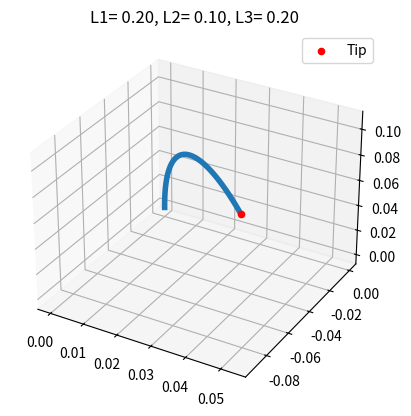
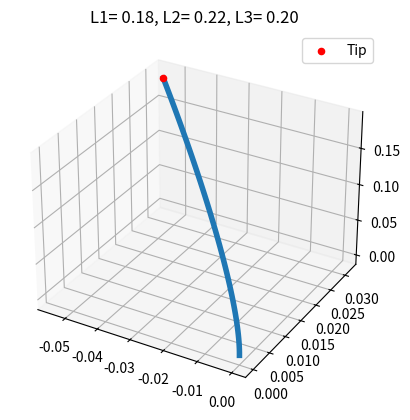
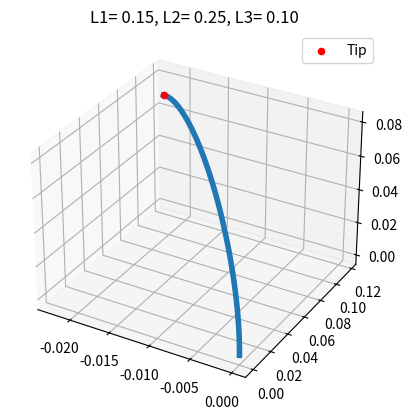
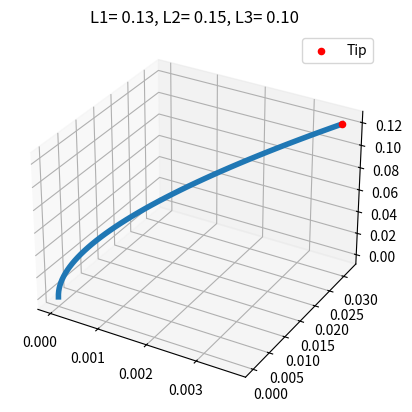
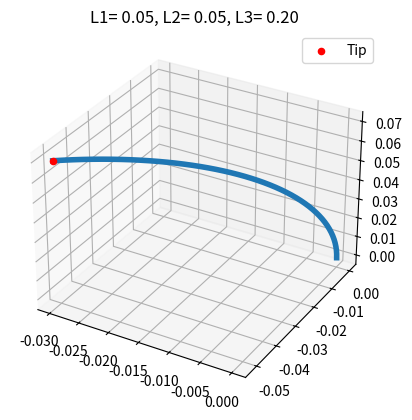

These charts were generated, in order, by the following Python code:
import numpy as np
import matplotlib .pyplot as plt

r = 0.01 # definovanie parametrov robota
L0 = 0.2

def actuator_to_pcc(L1, L2, L3):
    phi = np.arctan2(np.sqrt(3)*(L2-L3), 2*L1 - L2 - L3) # prepocet natocenia
    kappa = (2/(3*r)) * np.sqrt((L1-L2)**2 + (L2 - L3)**2 + (L3-L1)**2) # prepocet kappa
    L = (L1 + L2 + L3)/3
    
    return kappa, phi, L

def pcc_forward_kinematics(kappa, phi, L, num_points=50):
    if abs(kappa) < 1e-6: # iterovanie hodnot kappa
        s = np.linspace(0, L, num_points)
        x = np.zeros_like(s)
        z = s 
    else:
        s = np.linspace(0,L,num_points)
        x = (1/kappa) * (1- np.cos(kappa*s))
        z = (1/kappa) * (np.sin(kappa*s))
     
    X = x * np.cos(phi) # nove ziskane hodnoty s natocenim
    Y = x * np.sin(phi)
    Z = z
    return X, Y, Z

# vykreslenie robota
def plot_robot(L1, L2, L3):
    kappa, phi, L = actuator_to_pcc(L1, L2, L3)
    
    fig = plt.figure()
    ax = fig.add_subplot(projection='3d')
    
    X, Y, Z = pcc_forward_kinematics(kappa, phi, L)
    ax.plot(X, Y, Z, linewidth=4)
    ax.scatter(X[-1], Y[-1], Z[-1], color='red', label='Tip')
    ax.set_title(f"L1={L1: .2f}, L2={L2: .2f}, L3={L3: .2f}")
    ax.legend()
    
    plt.show()
    
# vlastne nahodne hodnoty 
if __name__ == "__main__":
    plot_robot(0.2, 0.1, 0.2)
    plot_robot(0.18, 0.22, 0.2)
    plot_robot(0.15, 0.25, 0.1)
    plot_robot(0.13, 0.15, 0.1)
    plot_robot(0.05, 0.05, 0.2)
    
